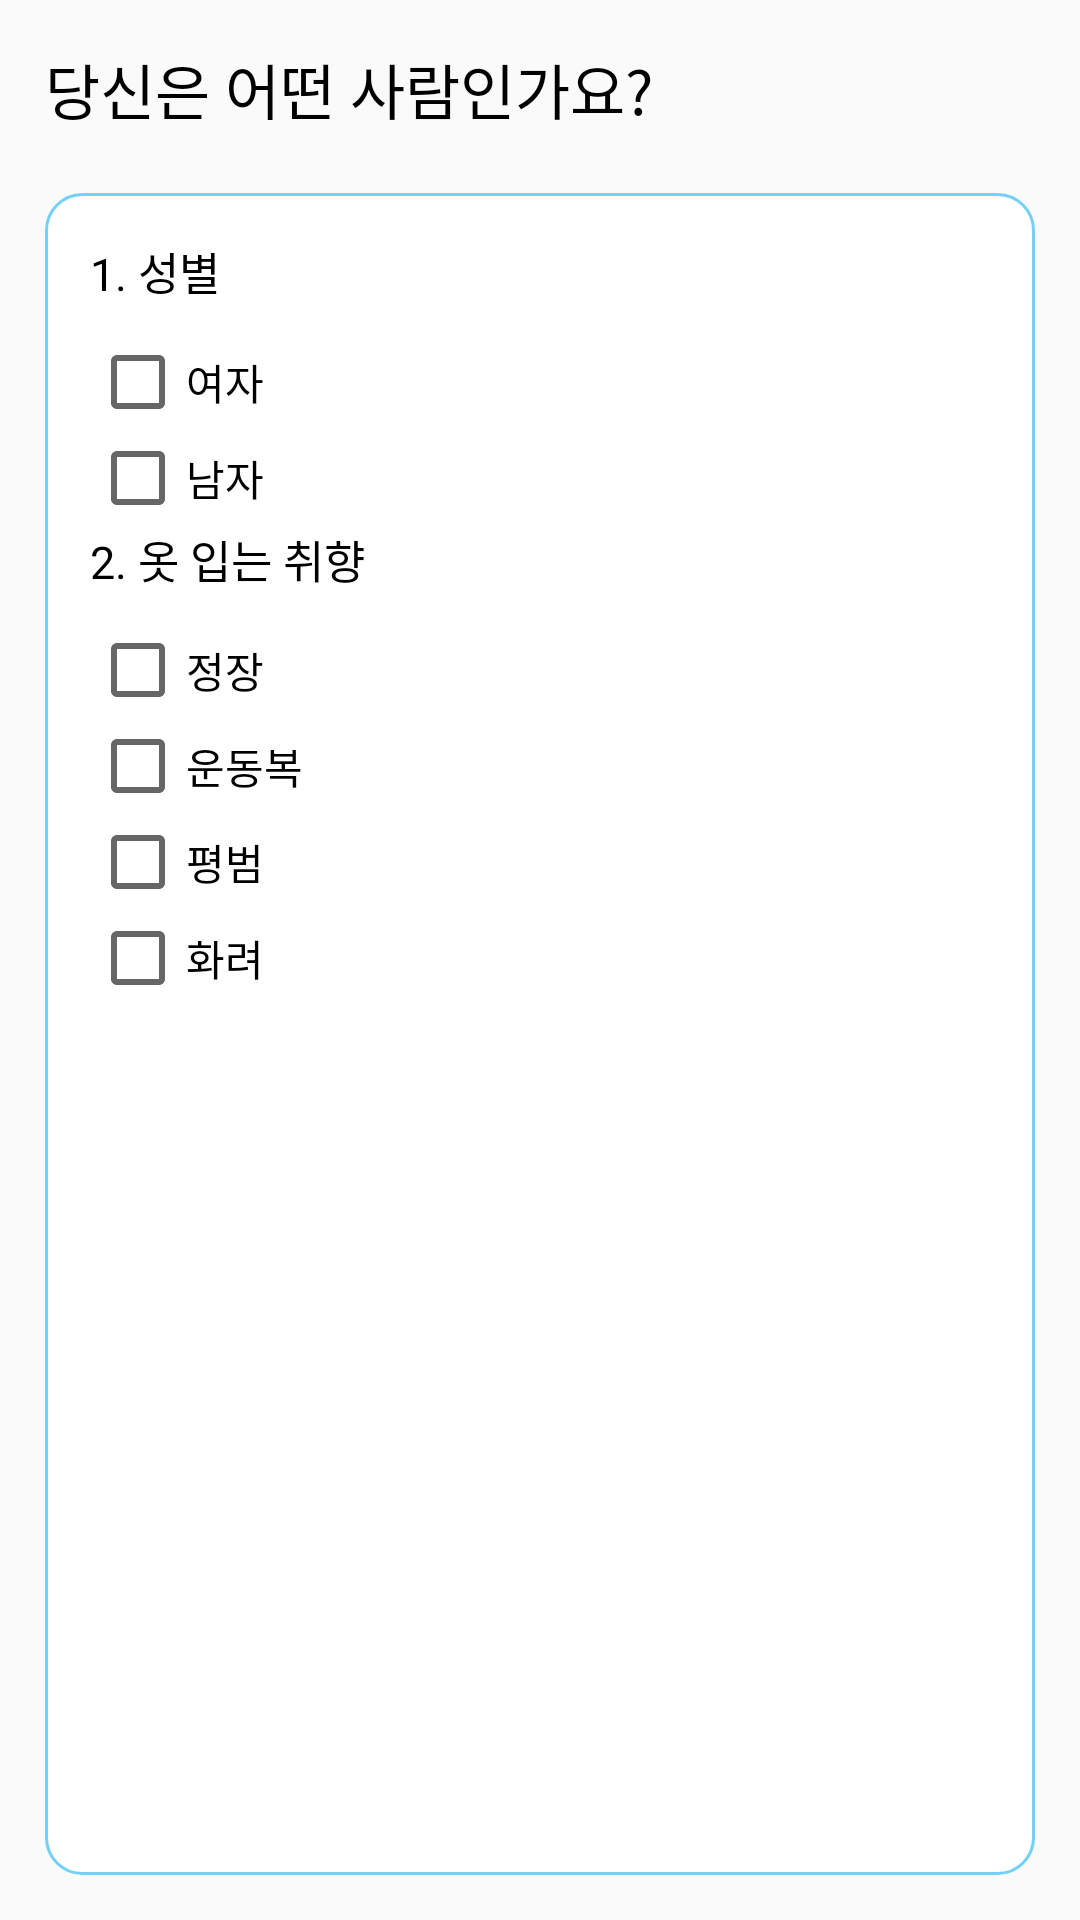

Reconstruct the res/layout file that produces this screen, plus the resources it refers to.
<!-- AndroidManifest.xml: application theme AppTheme -->
<!-- res/layout/fragment_second.xml -->
<?xml version="1.0" encoding="utf-8"?>
<LinearLayout xmlns:android="http://schemas.android.com/apk/res/android"
    xmlns:tools="http://schemas.android.com/tools"
    android:layout_width="match_parent"
    android:layout_height="match_parent"
    android:orientation="vertical"
    android:padding="15dp"
    tools:context=".Checklist.SecondFragment">

    

    <TextView
        android:layout_width="match_parent"
        android:layout_height="wrap_content"
        android:text="@string/f_title2"
        android:textSize="20sp"
        android:layout_marginBottom="20dp"
        android:textColor="#000000" />

    <ScrollView
        android:layout_width="match_parent"
        android:layout_height="match_parent"
        android:background="@drawable/radius2"
        android:padding="15dp">

        <LinearLayout
            android:layout_width="match_parent"
            android:layout_height="wrap_content"
            android:orientation="vertical">

            <TextView
                android:layout_width="match_parent"
                android:layout_height="wrap_content"
                android:layout_marginBottom="10dp"
                android:text="@string/c_titlesex1"
                android:textColor="#000000"
                android:textSize="15sp" />

            <CheckBox
                android:id="@+id/checkBox"
                android:layout_width="match_parent"
                android:layout_height="wrap_content"
                android:text="@string/checkbox1" />

            <CheckBox
                android:id="@+id/checkBox2"
                android:layout_width="match_parent"
                android:layout_height="wrap_content"
                android:text="@string/checkbox2" />

            <LinearLayout
                android:layout_width="match_parent"
                android:layout_height="wrap_content"
                android:orientation="vertical">

                <TextView
                    android:layout_width="match_parent"
                    android:layout_height="wrap_content"
                    android:layout_marginBottom="10dp"
                    android:text="@string/c_title1"
                    android:textColor="#000000"
                    android:textSize="15sp" />

                <CheckBox
                    android:id="@+id/checkBox4"
                    android:layout_width="match_parent"
                    android:layout_height="wrap_content"
                    android:text="@string/checkbox3" />

                <CheckBox
                    android:id="@+id/checkBox5"
                    android:layout_width="match_parent"
                    android:layout_height="wrap_content"
                    android:text="@string/checkbox4" />

                <CheckBox
                    android:id="@+id/checkBox6"
                    android:layout_width="match_parent"
                    android:layout_height="wrap_content"
                    android:text="@string/checkbox5" />

                <CheckBox
                    android:id="@+id/checkBox7"
                    android:layout_width="match_parent"
                    android:layout_height="wrap_content"
                    android:text="@string/checkbox6" />
            </LinearLayout>
        </LinearLayout>

    </ScrollView>

</LinearLayout>
<!-- resources referenced by this layout -->
<resources>
  <!-- drawable radius2 (drawable) -->
  <?xml version="1.0" encoding="utf-8"?>
  <shape xmlns:android="http://schemas.android.com/apk/res/android"
      android:padding="10dp"
      android:shape="rectangle" >
      <solid android:color="#FFF" />
      <corners
          android:bottomLeftRadius="12dp"
          android:bottomRightRadius="12dp"
          android:topLeftRadius="12dp"
          android:topRightRadius="12dp" />
      <stroke
          android:width="1dp"
          android:color="#73d1f7 " />
  </shape>
  <string name="c_title1">2. 옷 입는 취향</string>
  <string name="c_titlesex1">1. 성별</string>
  <string name="checkbox1">여자</string>
  <string name="checkbox2">남자</string>
  <string name="checkbox3">정장</string>
  <string name="checkbox4">운동복</string>
  <string name="checkbox5">평범</string>
  <string name="checkbox6">화려</string>
  <string name="f_title2">당신은 어떤 사람인가요?</string>
  <style name="AppTheme" parent="Theme.AppCompat.Light.DarkActionBar">
          <item name="colorPrimary">@color/colorPrimary</item>
          <item name="colorPrimaryDark">@color/colorPrimaryDark</item>
          <item name="colorAccent">@color/colorAccent</item>
  
          <item name="windowNoTitle">true</item>
      </style>
  <color name="colorPrimary">#FF3636</color>
  <color name="colorPrimaryDark">#000000</color>
  <color name="colorAccent">#FF3636</color>
</resources>
